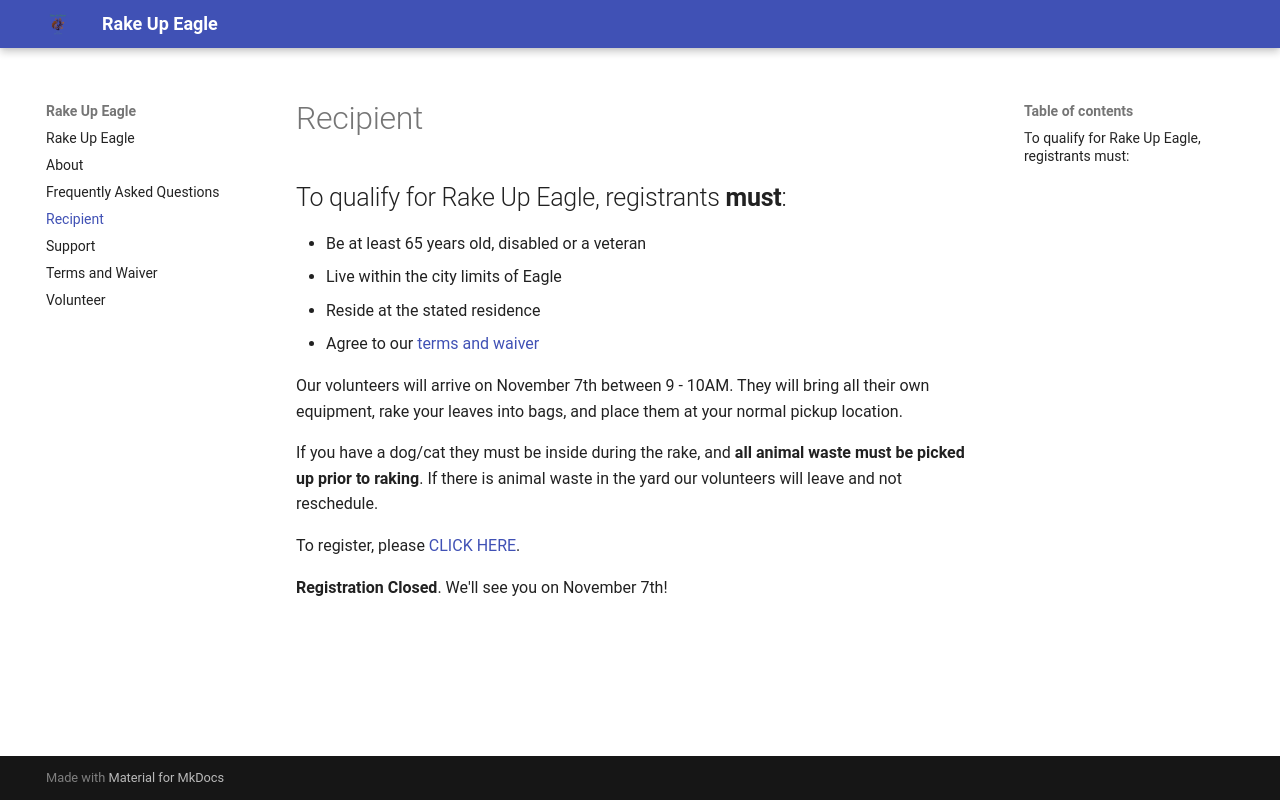

repository: rakeupeagle/rakeupeagle · page: recipient/index.html · generator: mkdocs

# Recipient

## To qualify for Rake Up Eagle, registrants **must**:
- Be at least 65 years old, disabled or a veteran
- Live within the city limits of Eagle
- Reside at the stated residence
- Agree to our [terms and waiver](terms.md)

Our volunteers will arrive on November 15th between 9 - 11AM.  They will bring all their own equipment, rake your leaves into bags, and place them at your normal pickup location.

If you have a dog/cat they must be inside during the rake, and **all animal waste must be picked up prior to raking**.  If there is animal waste in the yard our volunteers will leave and not reschedule.

To register, please [CLICK HERE](https://docs.google.com/forms/d/1bAsnN5PONQQ_K0G0IamqvP5hleBq7p9mJPXV0YmPCwY/edit).
